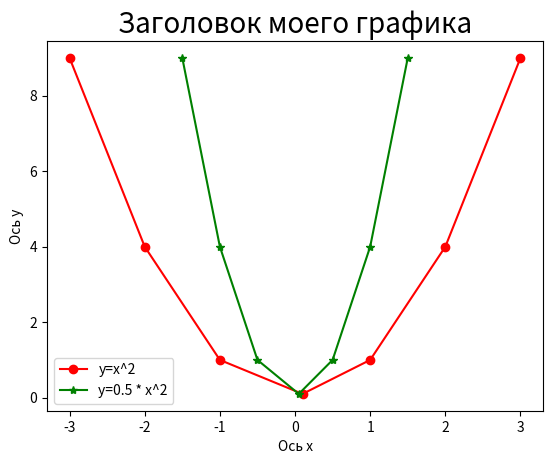

Write Python code to recreate this figure.
import matplotlib.pyplot as plt
import numpy as np

fig, ax = plt.subplots()

x = np.array([-3, -2, -1, 0.1, 1, 2, 3])
y = np.array([9, 4, 1, 0.1, 1, 4, 9])

ax.plot(x, y, color='red', linestyle='-', marker='o', label='y=x^2')

ax.plot(0.5*x, y, color='green', linestyle='-', marker='*', label='y=0.5 * x^2')
ax.set_title('Заголовок моего графика', fontsize=20)
ax.set_xlabel('Ось х')
ax.set_ylabel('Ось y')
ax.legend(loc='lower left')
fig.show()
